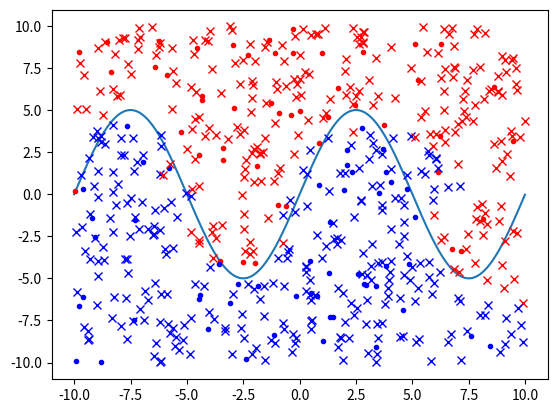

Here is the Python script that generated this plot:
import matplotlib.pyplot as plt
from random import uniform
from math import sin, pi
from numpy import arange
import heapq

def squared_norm2(a, b):
    return (a[0] - b[0]) ** 2 + (a[1] - b[1]) ** 2

def random_points(n, low = -10, high = 10):
    return [(uniform(low, high), uniform(low, high)) for _ in range(n)]

def plot_points(points):
    plt.plot([p[0] for p in points], [p[1] for p in points])

def plot_labeled_points(labeled_points, is_test):
    for ((x, y), label) in labeled_points:
        marker = 'x' if is_test else '.'
        color = 'r' if label else 'b'
        plt.plot([x], [y], marker + color)

def ground_truth_threshold(x):
    return 5 * sin(x * 2 * pi / 10)

def label_points_ground_truth(points):
    labels = [ground_truth_threshold(x) < y for (x, y) in points]
    return list(zip(points, labels))

def label_point_knn(q, training_data, n=5, distance_function=squared_norm2):
    knn = heapq.nsmallest(n, training_data, key=lambda item: distance_function(q, item[0]))
    return (q, sum([int(label) for (p, label) in knn]) > n / 2)

def label_points_knn(qs, training_data, n=5, distance_function=squared_norm2):
    return [label_point_knn(q, training_data, n, distance_function) for q in qs]

# plot ground truth
plot_points([(x, ground_truth_threshold(x)) for x in arange(-10, 10, 0.01)])

# plot training data
labeled_training_points = label_points_ground_truth(random_points(100))
plot_labeled_points(labeled_training_points, False)

# plot test data
test_points = random_points(500)
classified_test_points = label_points_knn(test_points, labeled_training_points)
plot_labeled_points(classified_test_points, True)
plt.show()

# calculate percent of calculations that are correct
ground_truth_test_points = label_points_ground_truth(test_points)
correct = sum([a[1] == b[1] for (a, b) in zip(classified_test_points, ground_truth_test_points)])
percent_correct = correct / len(test_points) * 100
print(percent_correct, "percent of the classifications are correct.")
